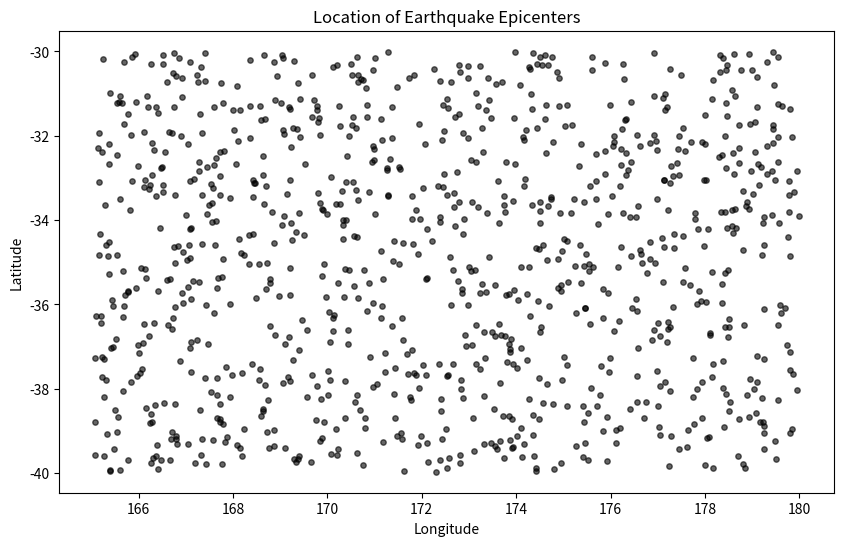

This chart was generated by the following Python code:
import numpy as np
import matplotlib.pyplot as plt

# Create sample earthquake data (replace with actual quakes data)
np.random.seed(42)
# Generate 1000 random points around New Zealand
longitude = np.random.uniform(165, 180, 1000)  # Longitude range
latitude = np.random.uniform(-40, -30, 1000)   # Latitude range

# Create the scatter plot
plt.figure(figsize=(10, 6))
plt.scatter(longitude, latitude, color='black', s=15, alpha=0.6)

# Customize the plot to match R's style
plt.title('Location of Earthquake Epicenters')
plt.xlabel('Longitude')
plt.ylabel('Latitude')

# Remove the grid
plt.grid(False)

# Show the plot
plt.show() 